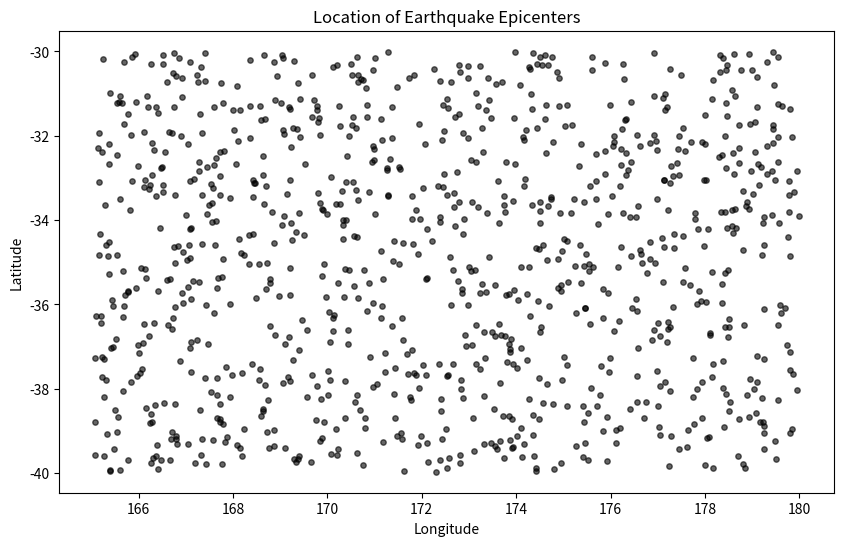

This chart was generated by the following Python code:
import numpy as np
import matplotlib.pyplot as plt

# Create sample earthquake data (replace with actual quakes data)
np.random.seed(42)
# Generate 1000 random points around New Zealand
longitude = np.random.uniform(165, 180, 1000)  # Longitude range
latitude = np.random.uniform(-40, -30, 1000)   # Latitude range

# Create the scatter plot
plt.figure(figsize=(10, 6))
plt.scatter(longitude, latitude, color='black', s=15, alpha=0.6)

# Customize the plot to match R's style
plt.title('Location of Earthquake Epicenters')
plt.xlabel('Longitude')
plt.ylabel('Latitude')

# Remove the grid
plt.grid(False)

# Show the plot
plt.show() 